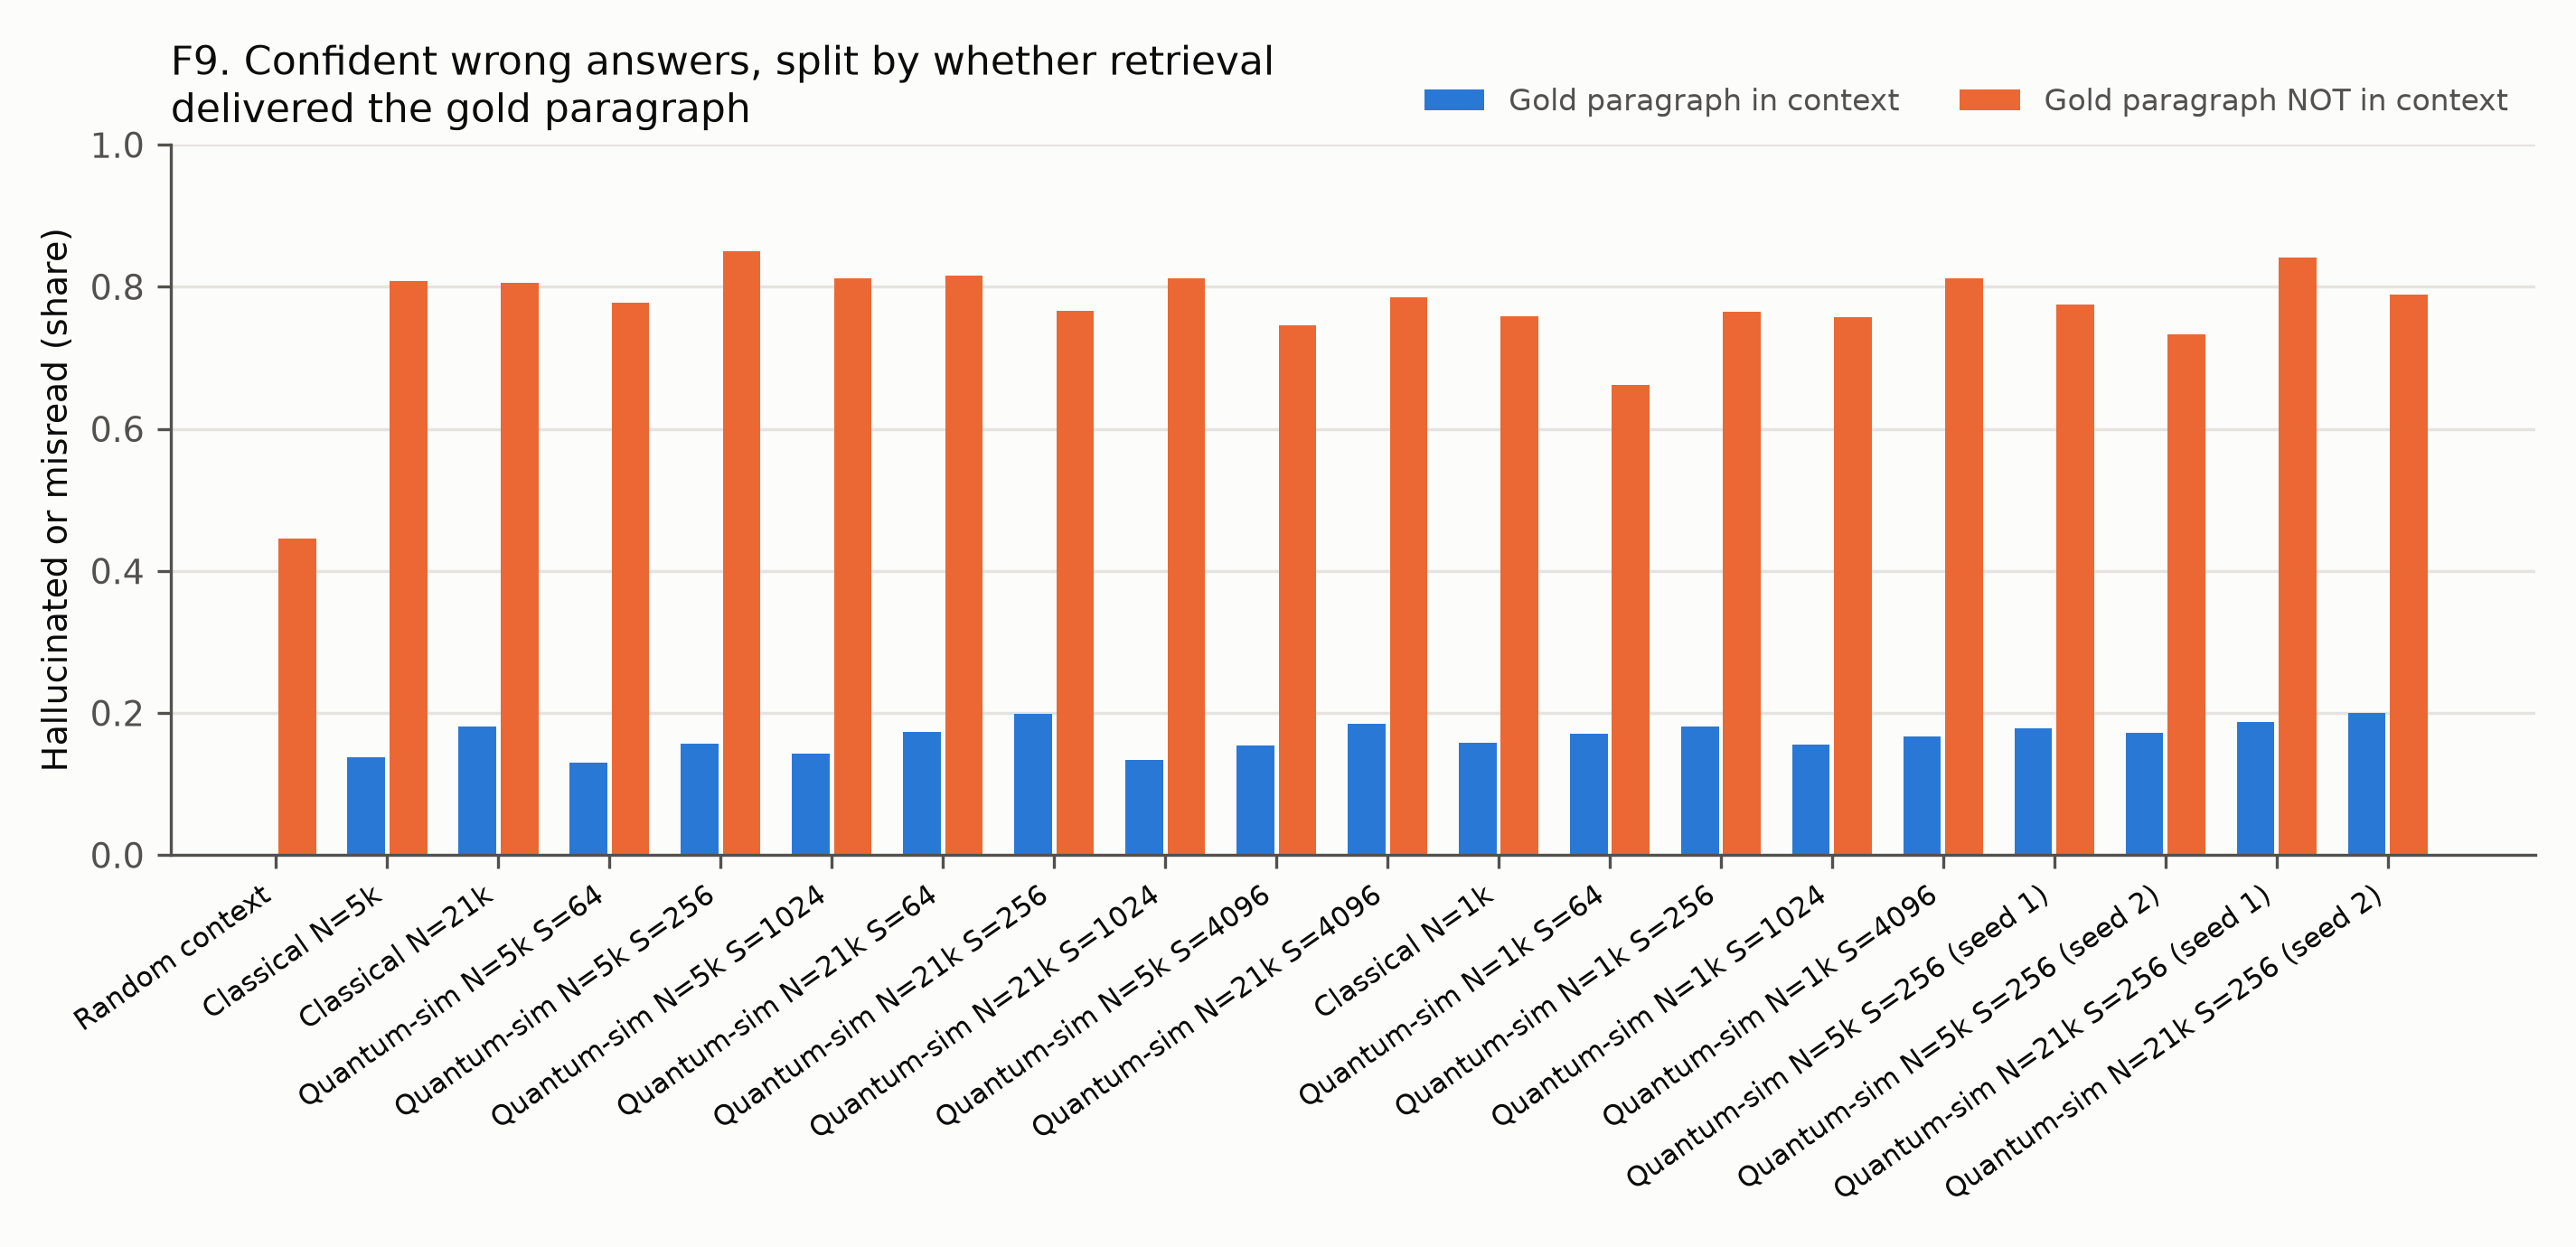

The table this chart was drawn from, first rows:
arm, label, gold_in_context, n, hallucinated_or_misread_rate
classical_N5000_k3, Classical N=5k, True, 153, 0.1373
classical_Nall_k3, Classical N=21k, True, 133, 0.1805
quantum_N5000_M50_S64_seed0_k3, Quantum-sim N=5k S=64, True, 92, 0.1304
quantum_N5000_M50_S256_seed0_k3, Quantum-sim N=5k S=256, True, 140, 0.1571
quantum_N5000_M50_S1024_seed0_k3, Quantum-sim N=5k S=1024, True, 147, 0.1429
quantum_Nall_M50_S64_seed0_k3, Quantum-sim N=21k S=64, True, 75, 0.1733
quantum_Nall_M50_S256_seed0_k3, Quantum-sim N=21k S=256, True, 106, 0.1981
quantum_Nall_M50_S1024_seed0_k3, Quantum-sim N=21k S=1024, True, 120, 0.1333
quantum_N5000_M50_S4096_seed0_k3, Quantum-sim N=5k S=4096, True, 149, 0.1544
quantum_Nall_M50_S4096_seed0_k3, Quantum-sim N=21k S=4096, True, 130, 0.1846
classical_N1000_k3, Classical N=1k, True, 171, 0.1579
quantum_N1000_M50_S64_seed0_k3, Quantum-sim N=1k S=64, True, 123, 0.1707
quantum_N1000_M50_S256_seed0_k3, Quantum-sim N=1k S=256, True, 149, 0.1812
quantum_N1000_M50_S1024_seed0_k3, Quantum-sim N=1k S=1024, True, 167, 0.1557
quantum_N1000_M50_S4096_seed0_k3, Quantum-sim N=1k S=4096, True, 168, 0.1667
quantum_N5000_M50_S256_seed1_k3, Quantum-sim N=5k S=256 (seed 1), True, 129, 0.1783
quantum_N5000_M50_S256_seed2_k3, Quantum-sim N=5k S=256 (seed 2), True, 140, 0.1714
quantum_Nall_M50_S256_seed1_k3, Quantum-sim N=21k S=256 (seed 1), True, 112, 0.1875
quantum_Nall_M50_S256_seed2_k3, Quantum-sim N=21k S=256 (seed 2), True, 105, 0.2
random, Random context, False, 200, 0.445
classical_N5000_k3, Classical N=5k, False, 47, 0.8085
classical_Nall_k3, Classical N=21k, False, 67, 0.806
quantum_N5000_M50_S64_seed0_k3, Quantum-sim N=5k S=64, False, 108, 0.7778
quantum_N5000_M50_S256_seed0_k3, Quantum-sim N=5k S=256, False, 60, 0.85
quantum_N5000_M50_S1024_seed0_k3, Quantum-sim N=5k S=1024, False, 53, 0.8113
quantum_Nall_M50_S64_seed0_k3, Quantum-sim N=21k S=64, False, 125, 0.816
quantum_Nall_M50_S256_seed0_k3, Quantum-sim N=21k S=256, False, 94, 0.766
quantum_Nall_M50_S1024_seed0_k3, Quantum-sim N=21k S=1024, False, 80, 0.8125
quantum_N5000_M50_S4096_seed0_k3, Quantum-sim N=5k S=4096, False, 51, 0.7451
quantum_Nall_M50_S4096_seed0_k3, Quantum-sim N=21k S=4096, False, 70, 0.7857
classical_N1000_k3, Classical N=1k, False, 29, 0.7586
quantum_N1000_M50_S64_seed0_k3, Quantum-sim N=1k S=64, False, 77, 0.6623
quantum_N1000_M50_S256_seed0_k3, Quantum-sim N=1k S=256, False, 51, 0.7647
quantum_N1000_M50_S1024_seed0_k3, Quantum-sim N=1k S=1024, False, 33, 0.7576
quantum_N1000_M50_S4096_seed0_k3, Quantum-sim N=1k S=4096, False, 32, 0.8125
quantum_N5000_M50_S256_seed1_k3, Quantum-sim N=5k S=256 (seed 1), False, 71, 0.7746
quantum_N5000_M50_S256_seed2_k3, Quantum-sim N=5k S=256 (seed 2), False, 60, 0.7333
quantum_Nall_M50_S256_seed1_k3, Quantum-sim N=21k S=256 (seed 1), False, 88, 0.8409
quantum_Nall_M50_S256_seed2_k3, Quantum-sim N=21k S=256 (seed 2), False, 95, 0.7895
